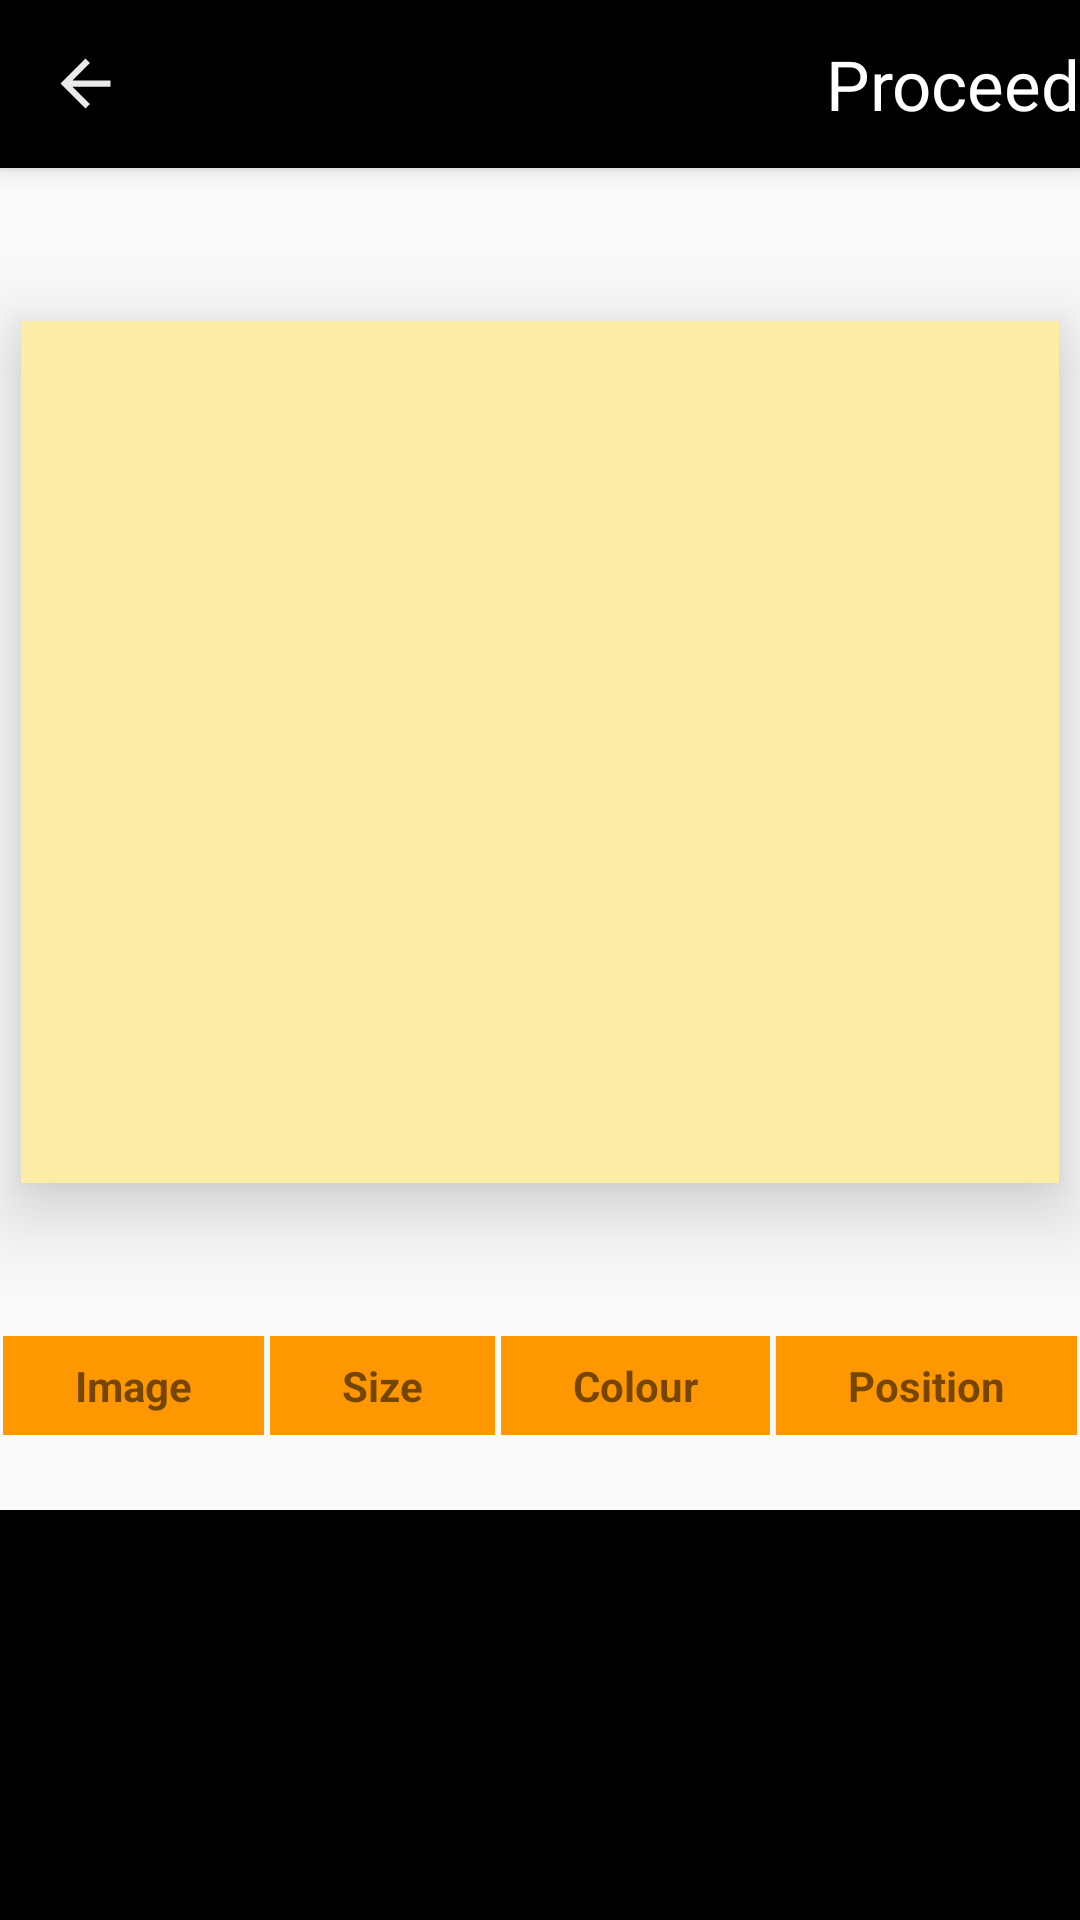

Layout XML and referenced resources for this Android screen:
<!-- AndroidManifest.xml: application theme AppTheme -->
<!-- res/layout/activity_text_edit.xml -->
<?xml version="1.0" encoding="utf-8"?>
<RelativeLayout xmlns:android="http://schemas.android.com/apk/res/android"
    xmlns:app="http://schemas.android.com/apk/res-auto"
    xmlns:tools="http://schemas.android.com/tools"
    android:layout_width="match_parent"
    android:layout_height="match_parent"
    tools:context=".TextEdit">
    <androidx.appcompat.widget.Toolbar
        android:id="@+id/my_toolbar"
        android:layout_width="match_parent"
        android:layout_height="?attr/actionBarSize"
        android:background="@color/black"
        android:elevation="4dp">
        <Button
            android:id="@+id/viewContenteBackButton"
            android:layout_width="25dp"
            android:layout_height="25dp"
            android:onClick="BackButtonEditActivity"
            android:gravity="left"
            android:background="@drawable/back_button_white"
            android:layout_marginTop="5dp"
            android:textColor="@color/white"
            android:layout_marginRight="10dp"
            />
        <RelativeLayout
            android:layout_width="match_parent"
            android:layout_height="wrap_content"
            android:orientation="horizontal">
      
            <TextView
                android:id="@+id/viewBookmark"
                style="@style/TextAppearance.AppCompat.Body2"
                android:layout_width="wrap_content"
                android:layout_height="wrap_content"
                android:layout_alignParentRight="true"
                android:fontFamily="@font/amaranth"
                android:gravity="right"
                android:onClick="ProceedToPost"
                android:text="Proceed"
                android:textColor="@color/white"
                android:textSize="23dp" />
        </RelativeLayout>
    </androidx.appcompat.widget.Toolbar>
    <LinearLayout
        android:layout_width="match_parent"
        android:layout_height="match_parent"
        android:layout_marginTop="?attr/actionBarSize"
        android:orientation="vertical">
    <RelativeLayout
        android:layout_width="match_parent"
        android:layout_height="wrap_content"
        android:layout_weight="4"
        android:id="@+id/parentLayout"
        android:orientation="vertical">
        <ImageView
            android:layout_width="match_parent"
            android:background="#0FEEEAEA"
            android:layout_height="match_parent"
            android:scaleType="fitXY"
            android:layout_centerInParent="true"
            android:layout_gravity="center_horizontal">
        </ImageView>
        <ImageView
            android:layout_width="match_parent"
            android:layout_height="match_parent"
            android:elevation="15dp"
            android:id="@+id/edtibackGround"
            android:scaleType="fitXY"
            android:background="@color/EditSkin"
            android:layout_gravity="center_horizontal"
            android:layout_centerInParent="true"
            android:layout_marginTop="50dp"
            android:layout_marginLeft="7dp"
            android:layout_marginRight="7dp"
            android:layout_marginBottom="52dp"/>
        <TextView
            android:elevation="16dp"
            android:paddingBottom="54dp"
            android:paddingTop="52dp"
            android:paddingRight="19dp"
            android:paddingLeft="19dp"
            android:layout_width="match_parent"
            android:layout_height="wrap_content"
            android:id="@+id/writtenText"
            android:layout_gravity="center"
            android:inputType="textMultiLine"
            android:textSize="20dp"
            android:textAppearance="@style/TextAppearance.AppCompat.Body1"
            android:textColor="@color/EditBlack"
            android:focusable="true"
            android:defaultFocusHighlightEnabled="true"
            android:textAlignment="center"
            android:layout_centerInParent="true"
            android:layout_alignParentLeft="true"
            ></TextView>


    </RelativeLayout>

        <LinearLayout
            android:layout_width="match_parent"
            android:layout_height="wrap_content"
            android:orientation="vertical"
            android:id="@+id/childLayout"
            android:layout_weight="8">
            <LinearLayout
                android:layout_width="match_parent"
                android:layout_height="wrap_content"
                android:elevation="30dp"
                android:orientation="horizontal">
             <TextView
                android:layout_width="wrap_content"
                 android:textAlignment="center"
                 android:text="Image"
                android:layout_height="wrap_content"
                 android:layout_weight="1"
                 android:padding="7dp"
                 android:layout_marginLeft="1dp"
                 android:layout_marginRight="1dp"
                 android:onClick="backgroundOption"
                android:background="@color/orange"></TextView>
                <TextView
                    android:layout_width="wrap_content"
                    android:textAlignment="center"
                    android:padding="7dp"
                    android:layout_marginLeft="1dp"
                    android:layout_marginRight="1dp"
                    android:text="Size"
                    android:layout_height="wrap_content"
                    android:layout_weight="1"
                    android:onClick="textSize"
                    android:background="@color/orange"></TextView>
                <TextView
                    android:layout_width="wrap_content"
                    android:textAlignment="center"
                    android:layout_marginLeft="1dp"
                    android:layout_marginRight="1dp"
                    android:text="Colour"
                    android:layout_height="wrap_content"
                    android:layout_weight="1"
                    android:padding="7dp"
                    android:onClick="textColour"
                    android:background="@color/orange"></TextView>
                <TextView
                    android:text="Position"
                    android:textAlignment="center"
                    android:layout_width="wrap_content"
                    android:layout_height="wrap_content"
                    android:layout_weight="1"
                    android:padding="7dp"
                    android:clickable="true"
                    android:onClick="textPosition"
                    android:layout_marginLeft="1dp"
                    android:layout_marginRight="1dp"
                    android:background="@color/orange"></TextView>
                <TextView
                    android:text="font"
                    android:textAlignment="center"
                    android:layout_width="wrap_content"
                    android:layout_height="wrap_content"
                    android:layout_weight="1"
                    android:padding="7dp"
                    android:visibility="gone"
                    android:clickable="true"
                    android:onClick="textFont"
                    android:layout_marginLeft="1dp"
                    android:layout_marginRight="1dp"
                    android:background="@color/orange"></TextView>
            </LinearLayout>


            

                <LinearLayout
                    android:layout_width="match_parent"
                    android:layout_height="wrap_content"
                    android:orientation="vertical"
                    >
            <androidx.recyclerview.widget.RecyclerView
                android:id="@+id/editRecyclerImageOption"
                android:layout_width="wrap_content"
                android:layout_height="25dp"
                android:orientation="horizontal"
                android:scrollbars="horizontal"
                android:focusable="true"
                />
           <RelativeLayout
               android:layout_width="match_parent"
               android:layout_height="wrap_content"
               android:background="@color/black">
            <androidx.recyclerview.widget.RecyclerView
                android:id="@+id/editRecycler"
                android:layout_width="match_parent"
                android:layout_height="wrap_content"
                android:orientation="horizontal"
                android:scrollbars="horizontal"
                android:focusable="true"
                android:layout_marginTop="35dp"
                android:layout_marginBottom="35dp"
                android:minHeight="6190dp"/>
               <ProgressBar
                   android:id= "@+id/editProgressBar"
                   android:layout_width= "45dp"
                   android:layout_height= "45dp"
                   android:visibility="gone"
                   android:layout_centerInParent= "true"
                   android:background= "@drawable/circular_shape"
                   android:indeterminate= "true"
                   android:layout_gravity="center"
                   android:indeterminateTintMode="src_atop"
                   android:indeterminateTint="@color/orange"
                   android:max= "100"
                   android:progress= "65"
                   android:progressDrawable= "@drawable/progress_bar" />
           </RelativeLayout>
                </LinearLayout>

          
            <TextView
                android:layout_width="match_parent"
                android:layout_height="match_parent"
                android:padding="300dp"
                android:height="800dp"/>
        </LinearLayout>
    </LinearLayout>
</RelativeLayout>
<!-- resources referenced by this layout -->
<resources>
  <color name="EditBlack">#000000</color>
  <color name="EditSkin">#fdeca6</color>
  <color name="black">#000</color>
  <color name="orange">#FF9800</color>
  <color name="white">#FFFFFF</color>
  <!-- drawable back_button_white (drawable) -->
  <vector android:alpha="0.92" android:height="24dp"
      android:tint="#FFFFFF" android:viewportHeight="24"
      android:viewportWidth="24" android:width="24dp" xmlns:android="http://schemas.android.com/apk/res/android">
      <path android:fillColor="@android:color/white" android:pathData="M20,11H7.83l5.59,-5.59L12,4l-8,8 8,8 1.41,-1.41L7.83,13H20v-2z"/>
  </vector>
  <!-- drawable circular_shape (drawable) -->
  <?xml version= "1.0" encoding= "utf-8" ?>
  <shape xmlns:android = "http://schemas.android.com/apk/res/android"
      android:innerRadiusRatio= "2.5"
      android:shape= "ring"
      android:thickness= "1dp"
      android:useLevel= "false" >
      <solid android:color= "@color/black" />
  </shape>
  <!-- drawable progress_bar (drawable) -->
  <?xml version= "1.0" encoding= "utf-8" ?>
  <rotate xmlns:android = "http://schemas.android.com/apk/res/android"
      android:fromDegrees= "270"
      android:toDegrees= "270" >
      <shape
          android:innerRadiusRatio= "1.5"
          android:shape= "ring"
          android:thickness= "1dp"
          android:useLevel= "true" > 
          <gradient
              android:angle= "0"
              android:endColor= "@color/orange"
              android:startColor= "@color/orange"
              android:type= "sweep"
              android:useLevel= "false" />
      </shape>
  </rotate>
  <style name="AppTheme" parent="Theme.AppCompat.Light.NoActionBar">
          
          <item name="colorPrimary">@color/colorPrimary</item>
          <item name="colorPrimaryDark">@color/colorPrimaryDark</item>
          <item name="colorAccent">@color/colorAccent</item>
          <item name="android:textStyle">bold</item>
      </style>
  <color name="colorPrimary">#000000</color>
  <color name="colorPrimaryDark">#000000</color>
  <color name="colorAccent">#000000</color>
</resources>
